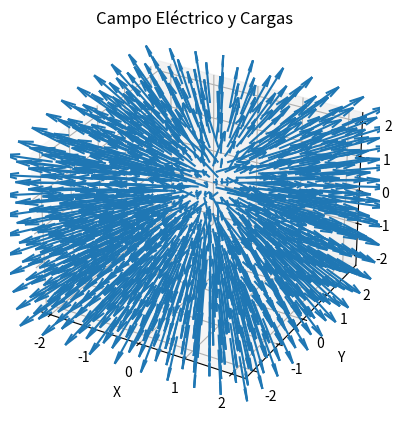

Source code (Python): (Note: this script raises an exception after producing the figure.)
import numpy as np
import matplotlib.pyplot as plt
import pandas as pd

def campo_electrico(q, r0, r):
    epsilon_0 = 8.854e-12
    r_vec = r - r0
    r_mag = np.linalg.norm(r_vec)
    if r_mag == 0:
        return np.zeros(3)
    E = (1 / (4 * np.pi * epsilon_0)) * (q * r_vec / r_mag**3)
    return E

def campo_electrico_total(cargas, posiciones, r):
    E_total = np.zeros(3)
    for q, r0 in zip(cargas, posiciones):
        E_total += campo_electrico(q, r0, r)
    return E_total

lado = 1
total_charge = 12e-9
n_sides = 4
segments_per_side = 10
q_per_differential = total_charge / (n_sides * segments_per_side)

cargas = [q_per_differential] * (n_sides * segments_per_side)

posiciones = []

side_spacing = lado / (segments_per_side - 1)

for i in range(segments_per_side):
    posiciones.append(np.array([0, 0, i * side_spacing]))

for i in range(segments_per_side):
    posiciones.append(np.array([0, i * side_spacing, lado]))

for i in range(segments_per_side):
    posiciones.append(np.array([0, lado, lado - i * side_spacing]))

for i in range(segments_per_side):
    posiciones.append(np.array([0, lado - i * side_spacing, 0]))

x = np.linspace(-2, 2, 10)
y = np.linspace(-2, 2, 10)
z = np.linspace(-2, 2, 10)
X, Y, Z = np.meshgrid(x, y, z)

Ex = np.zeros_like(X)
Ey = np.zeros_like(Y)
Ez = np.zeros_like(Z)
E_magnitud = np.zeros_like(X)

data_electrico = []

for i in range(X.shape[0]):
    for j in range(X.shape[1]):
        for k in range(X.shape[2]):
            punto = np.array([X[i, j, k], Y[i, j, k], Z[i, j, k]])
            E = campo_electrico_total(cargas, posiciones, punto)
            Ex[i, j, k] = E[0]
            Ey[i, j, k] = E[1]
            Ez[i, j, k] = E[2]
            E_magnitud[i, j, k] = np.linalg.norm(E)
            data_electrico.append([X[i, j, k], Y[i, j, k], Z[i, j, k], E_magnitud[i, j, k]])

df_electrico = pd.DataFrame(data_electrico, columns=['X', 'Y', 'Z', 'E_magnitude'])

fig = plt.figure()
ax = fig.add_subplot(111, projection='3d')

for q, r0 in zip(cargas, posiciones):
    ax.scatter(r0[0], r0[1], r0[2], color='red', s=100 * abs(q), label=f'Carga {q:.1e} C')

ax.quiver(X, Y, Z, Ex, Ey, Ez, length=1, normalize=True)

ax.set_xlabel('X')
ax.set_ylabel('Y')
ax.set_zlabel('Z')
ax.set_title('Campo Eléctrico y Cargas')

componentes = [('X', Ex, np.zeros_like(Ey), np.zeros_like(Ez)),
              ('Y', np.zeros_like(Ex), Ey, np.zeros_like(Ez)),
              ('Z', np.zeros_like(Ex), np.zeros_like(Ey), Ez)]

while True:
    print("Menu:")
    print("1. Graficar componentes del campo Eléctrico y componentes")
    print("2. Mostrar magnitud del campo Eléctrico en un punto")
    print("3. Mostrar matriz completa de un componente")
    print("4. Mostrar plano con objetos de carga y líneas")
    print("5. Salir")
    choice = input("Opciones: (1-5) ")

    if choice == '1':
        for title, u, v, w in componentes:
            fig = plt.figure()
            ax = fig.add_subplot(111, projection='3d')
            ax.quiver(X, Y, Z, u, v, w, length=1, normalize=True)
            ax.set_xlabel('X')
            ax.set_ylabel('Y')
            ax.set_zlabel('Z')
            ax.set_title(f'Componente {title} del Campo Eléctrico')
            plt.show()

    elif choice == '2':
        x_point = float(input("Ingrese coordenada x : "))
        y_point = float(input("Ingrese coordenada y: "))
        z_point = float(input("Ingrese coordenada z: "))

        x_values = X[:, 0, 0]
        y_values = Y[0, :, 0]
        z_values = Z[0, 0, :]

        idx_x = (np.abs(x_values - x_point)).argmin()
        idx_y = (np.abs(y_values - y_point)).argmin()
        idx_z = (np.abs(z_values - z_point)).argmin()

        Ex_point = Ex[idx_x, idx_y, idx_z]
        Ey_point = Ey[idx_x, idx_y, idx_z]
        Ez_point = Ez[idx_x, idx_y, idx_z]

        magnitude = np.sqrt(Ex_point**2 + Ey_point**2 + Ez_point**2)
        print(f"Magnitud en el punto: ({x_point}, {y_point}, {z_point}): {magnitude}" + "N/C")

    elif choice == '3':
        print("Seleccione el componente a mostrar:")
        print("1. Componente X")
        print("2. Componente Y")
        print("3. Componente Z")
        component_choice = input("Opciones: (1-3) ")

        if component_choice == '1':
            print("Matriz del componente X:")
            print(Ex)
        elif component_choice == '2':
            print("Matriz del componente Y:")
            print(Ey)
        elif component_choice == '3':
            print("Matriz del componente Z:")
            print(Ez)
        else:
            print("Opcion invalida. Intente de nuevo.")

    elif choice == '4':
        fig = plt.figure()
        ax = fig.add_subplot(111, projection='3d')

        for q, r0 in zip(cargas, posiciones):
            ax.scatter(r0[0], r0[1], r0[2], color='red', s=100 * abs(q), label=f'Carga {q:.1e} C')

        for i in range(segments_per_side):
            ax.plot([0, 0], [0, 0], [i * side_spacing, (i + 1) * side_spacing], color='blue')
        for i in range(segments_per_side):
            ax.plot([0, 0], [i * side_spacing, (i + 1) * side_spacing], [lado, lado], color='blue')
        for i in range(segments_per_side):
            ax.plot([0, 0], [lado, lado], [lado - i * side_spacing, lado - (i + 1) * side_spacing], color='blue')
        for i in range(segments_per_side):
            ax.plot([0, 0], [lado - i * side_spacing, lado - (i + 1) * side_spacing], [0, 0], color='blue')

        ax.set_xlabel('X')
        ax.set_ylabel('Y')
        ax.set_zlabel('Z')
        ax.set_title('Plano con objetos de carga y líneas')
        plt.show()

    elif choice == '5':
        print("Saliendo.")
        break
    else:
        print("Opcion invalida. Intente de nuevo.")